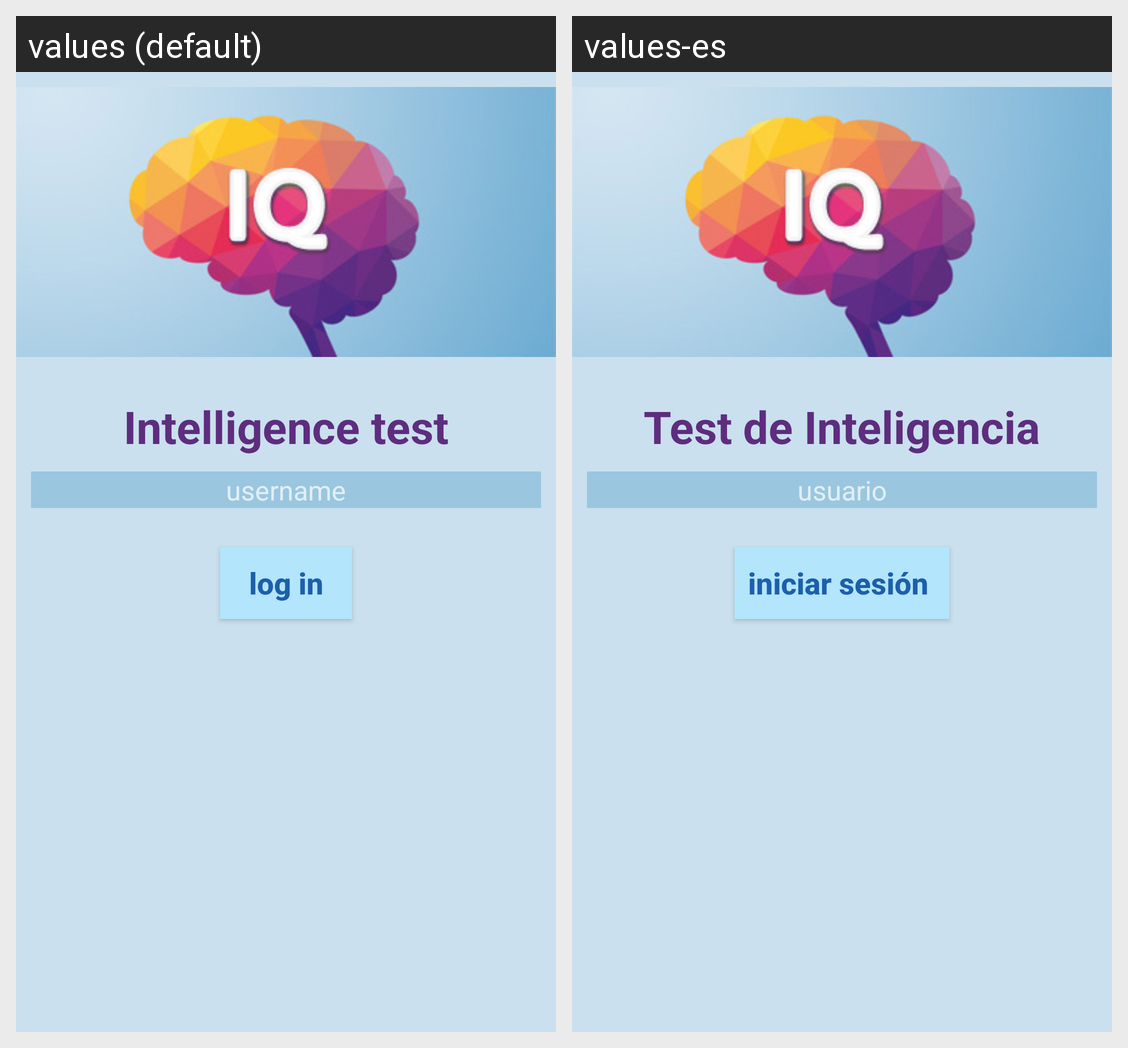

Translations of the strings shown on this Android screen, per locale in the grid:
Android screen res/layout/activity_login.xml rendered under 2 locales, left to right: values (default), values-es. Device: Nexus 5 (rendered at 1080×1920; each locale shown at half size, 540×960, under a caption strip naming it); theme Theme.AppCompat.NoActionBar.
Strings drawn on this screen, with the default value and each locale's value (text and hints the layout hard-codes, and strings that could not be matched under every locale, appear in the picture but are not listed):

iqname
  values: Intelligence test
  values-es: Test de Inteligencia

username
  values: username
  values-es: usuario

login
  values: log in
  values-es: iniciar sesión
